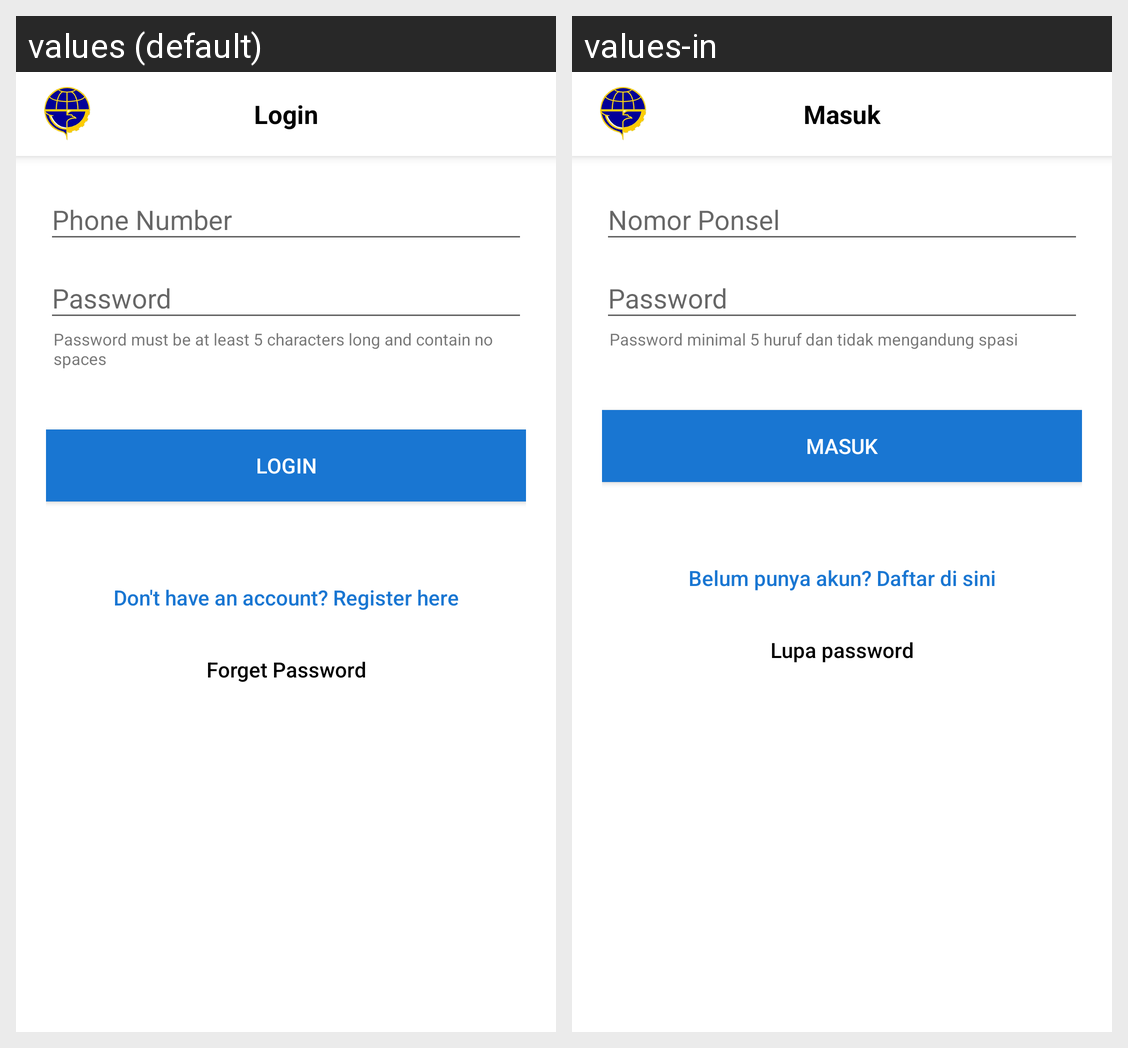

For this localized Android screen grid, give each drawn string resource with its value in every locale shown.
Android screen res/layout/activity_login.xml rendered under 2 locales, left to right: values (default), values-in. Device: Nexus 5 (rendered at 1080×1920; each locale shown at half size, 540×960, under a caption strip naming it); theme ThemeOverlay.MyNoTitleActivity.
Strings drawn on this screen, with the default value and each locale's value (text and hints the layout hard-codes, and strings that could not be matched under every locale, appear in the picture but are not listed):

btn_sign_in
  values: Login
  values-in: Masuk

hint_password_rule
  values: Password must be at least 5 characters long and contain no spaces
  values-in: Password minimal 5 huruf dan tidak mengandung spasi

btn_register
  values: Don't have an account? Register here
  values-in: Belum punya akun? Daftar di sini

btn_forgetpass
  values: Forget Password
  values-in: Lupa password
